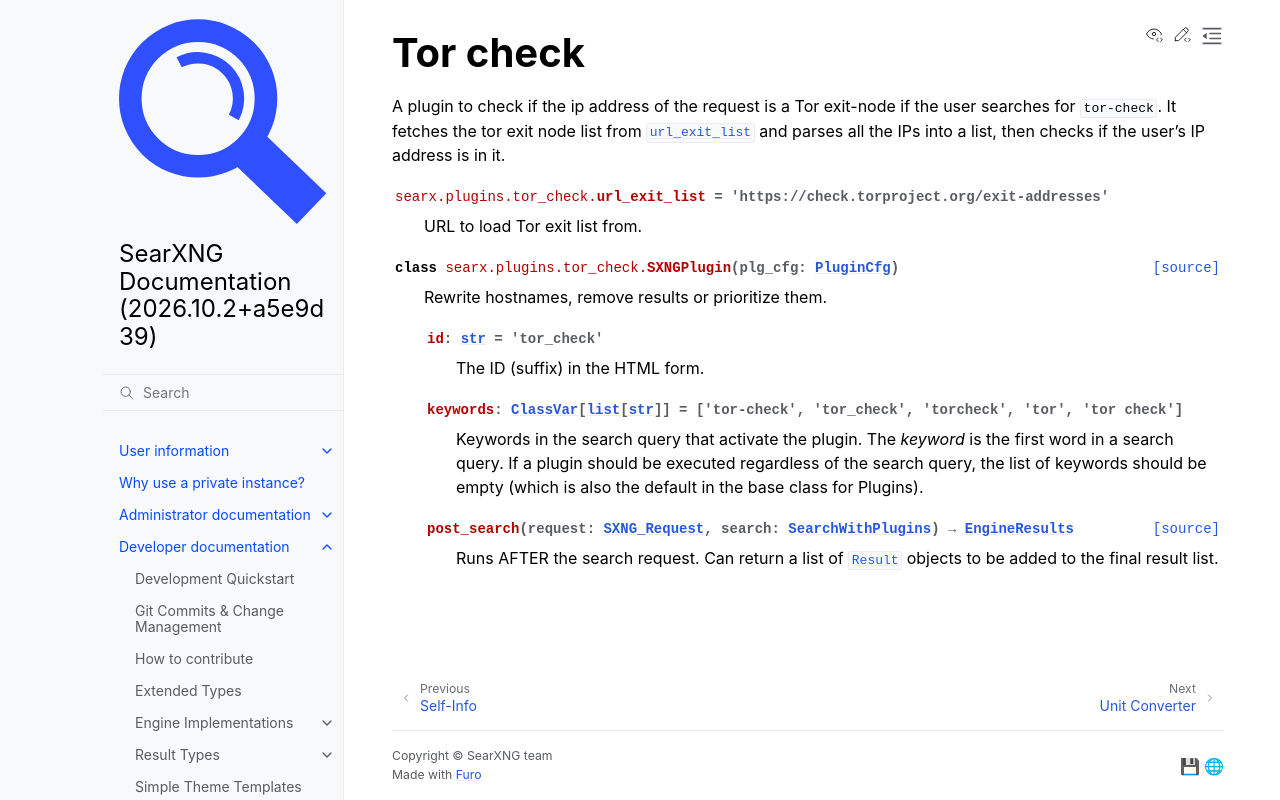

repository: Quad4-Software/void-search · page: dev/plugins/tor_check.html · generator: sphinx

.. _tor check plugin:

=========
Tor check
=========

.. automodule:: searx.plugins.tor_check
   :members:
